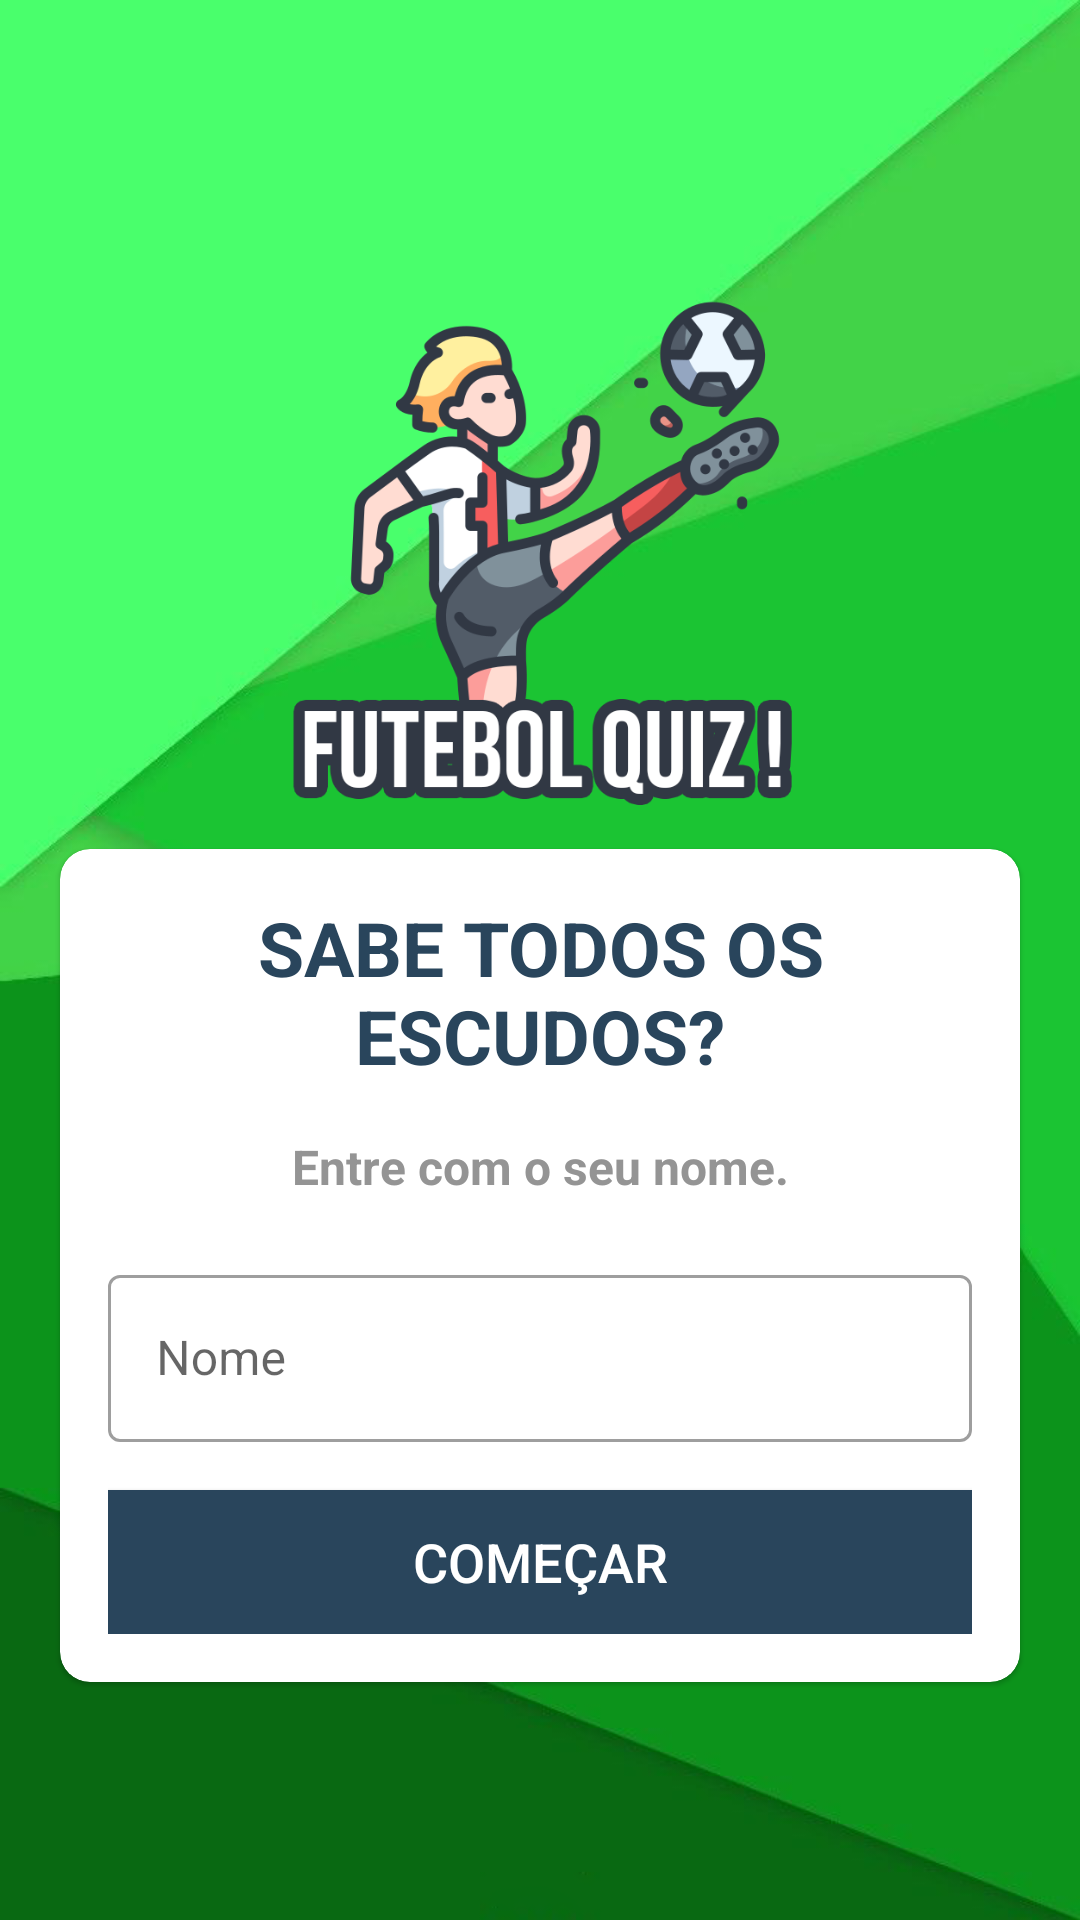

The Android layout XML behind this screen, and the referenced resources:
<!-- AndroidManifest.xml: application theme Theme.FutebolQuiz -->
<!-- res/layout/activity_main.xml -->
<?xml version="1.0" encoding="utf-8"?>
<LinearLayout xmlns:android="http://schemas.android.com/apk/res/android"
    xmlns:app="http://schemas.android.com/apk/res-auto"
    xmlns:tools="http://schemas.android.com/tools"
    android:layout_width="match_parent"
    android:layout_height="match_parent"
    android:orientation="vertical"
    android:background="@drawable/ic_bg"
    android:gravity="center"
    tools:context=".MainActivity">

    <ImageView
        android:layout_width="238dp"
        android:layout_height="204dp"
        android:src="@drawable/futebolquizlogo" />

    <com.google.android.material.card.MaterialCardView
        android:layout_width="match_parent"
        android:layout_height="wrap_content"
        android:layout_marginStart="20dp"
        android:layout_marginEnd="20dp"
        app:cardCornerRadius="10dp"
        android:background="@color/white">

        <LinearLayout
            android:layout_width="match_parent"
            android:layout_height="wrap_content"
            android:layout_margin="16dp"
            android:orientation="vertical">

            <TextView
                android:layout_width="match_parent"
                android:layout_height="wrap_content"
                android:gravity="center"
                android:textColor="@color/greenBlue"
                android:text="SABE TODOS OS ESCUDOS?"
                android:textSize="25dp"
                android:textStyle="bold"
                android:typeface="sans"
                />

            <TextView
                android:layout_width="match_parent"
                android:layout_height="wrap_content"
                android:gravity="center"
                android:textColor="#949494"
                android:text="Entre com o seu nome."
                android:textSize="16sp"
                android:layout_marginTop="16dp"
                android:textStyle="bold"
                android:typeface="sans"
                />

            <com.google.android.material.textfield.TextInputLayout
                android:layout_width="match_parent"
                android:layout_height="wrap_content"
                style="@style/Widget.MaterialComponents.TextInputLayout.OutlinedBox"
                android:layout_marginTop="20dp">

                <androidx.appcompat.widget.AppCompatEditText
                    android:id="@+id/etNome"
                    android:layout_width="match_parent"
                    android:layout_height="wrap_content"
                    android:hint="Nome"
                    android:inputType="textCapWords"
                    android:textColor="#949494"
                    android:textColorHint="@color/greenBlue"/>

            </com.google.android.material.textfield.TextInputLayout>

            <Button
                android:id="@+id/btnComecar"
                android:layout_width="match_parent"
                android:layout_height="wrap_content"
                android:layout_marginTop="16dp"
                android:background="@color/greenBlue"
                android:text="Começar"
                android:textColor="@color/white"
                android:textSize="18sp"/>


        </LinearLayout>


    </com.google.android.material.card.MaterialCardView>

</LinearLayout>
<!-- resources referenced by this layout -->
<resources>
  <color name="greenBlue">#29455C</color>
  <color name="white">#FFFFFFFF</color>
  <!-- drawable futebolquizlogo: png bitmap (drawable-v24, 69672 bytes) -->
  <!-- drawable ic_bg: png bitmap (drawable, 100765 bytes) -->
  <style name="Theme.FutebolQuiz" parent="Theme.MaterialComponents.DayNight.NoActionBar">
          
          <item name="colorPrimary">@color/greenBlue</item>
          <item name="colorPrimaryVariant">@color/slightLighterDarkGreen</item>
          <item name="colorOnPrimary">@color/mediumGreen</item>
          
          <item name="colorSecondary">@color/teal_200</item>
          <item name="colorSecondaryVariant">@color/teal_700</item>
          <item name="colorOnSecondary">@color/black</item>
          
          <item name="android:statusBarColor" tools:targetApi="l">?attr/colorPrimaryVariant</item>
          
          <item name="android:windowFullscreen">true</item>
      </style>
  <color name="slightLighterDarkGreen">#0C931B</color>
  <color name="mediumGreen">#1BC433</color>
  <color name="teal_200">#FF03DAC5</color>
  <color name="teal_700">#FF018786</color>
  <color name="black">#FF000000</color>
</resources>
